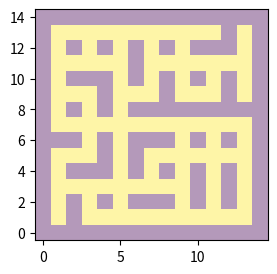

This figure's Python source:
import matplotlib
import matplotlib.pyplot as plt
from matplotlib.colors import BoundaryNorm
from matplotlib.ticker import MaxNLocator
import numpy as np

from networkx.drawing.nx_agraph import graphviz_layout
import networkx as nx

# https://habr.com/ru/post/537630/


class maze(object):

    def __init__(self, G = None, Z = None):
        self.boxsize = boxsize = 15
        
        self.x = np.arange(0, boxsize, 1)
        self.y = np.arange(0, boxsize, 1)
        self.Z = np.zeros((boxsize, boxsize))

        if not G:
            self.G = nx.Graph()
        else:
            assert isinstance(G, nx.Graph)
            self.G = G
            self.Z = Z

        # self.im = None

    def generate(self):   
        Z = self.Z
        G = self.G
        boxsize = self.boxsize

        offsets_double = [[-2, 0], [2, 0], [0, -2], [0, 2]]
        offsets = [[-1, 0], [1, 0], [0, -1], [0, 1]]

        def color(Z, ci):
            Z[ci[0]][ci[1]] = 1

        def add_valid(cp, active_set):
            for off in offsets_double:
                if cp[0] + off[0] >= 0 and cp[0] + off[0] < boxsize \
                and cp[1] + off[1] >= 0 and cp[1] + off[1] < boxsize:
                    if Z[cp[0] + off[0]][cp[1] + off[1]] == 0:
                        active_set.append([cp[0] + off[0], cp[1] + off[1]])

        def connect_to_existing(cp):
            def xytoname(ci):
                return ci[0] * boxsize + ci[1]
            off = np.random.randint(4)
            for i in range(4):
                id = (i + off) % 4
                cpx = cp[0] + offsets_double[id][0]
                cpy = cp[1] + offsets_double[id][1]
                if cpx >= 0 and cpx < boxsize \
                and cpy >= 0 and cpy < boxsize:
                    if Z[cpx][cpy] == 1:
                        cm = [cp[0] + offsets[id][0], cp[1] + offsets[id][1]]

                        if Z[cm[0], cm[1]] == 1:
                            return
                        # Z[cp[0] + offsets[id][0], cp[1] + offsets[id][1]] = 1 #color z
                        p1 = xytoname(cp)
                        p2 = xytoname(cm)
                        p3 = xytoname([cpx, cpy])
                        G.add_node(p1, pos = cp)
                        G.add_node(p2, pos = cm)
                        G.add_node(p3, pos = [cpx, cpy])
                        color(Z, cm)

                        G.add_edge(p1, p2, weight = 1.)
                        G.add_edge(p2, p3, weight = 1.)
                        return
            raise BaseException

        # cp = np.random.randint(self.boxsize / 2., size= 2)
        # cp = [cp[0] * 2, cp[1] * 2]
        active_set = []
        cp = [1, 1]
        color(Z, cp)
        add_valid(cp, active_set)

        while len(active_set) > 0:
            cp = active_set.pop(np.random.randint(len(active_set)))
            if Z[cp[0]][cp[1]] == 1:
                continue

            color(Z, cp)
            connect_to_existing(cp)
            connect_to_existing(cp)

            add_valid(cp, active_set) #active_set increased
        return G

    def plot(self, fig = None):
        if not fig:
            fig = plt.figure(num = "field2", figsize=(3,3), dpi = 150)
        self.im = plt.pcolormesh(self.x, self.y, self.Z, alpha=0.4, shading='auto')

if __name__ == "__main__":
    m = maze()
    G = m.generate()
    m.plot()
    plt.show()
